Photos from the image-classification dataset "images" in the GitHub repository zaid-gul/ECG_Classification. Its 3 classes are: ARR, CHF, NSR.

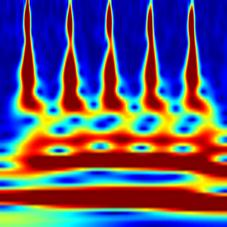
Label: NSR

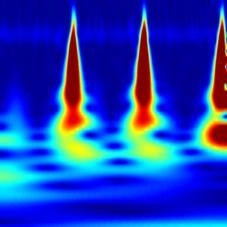
Label: ARR

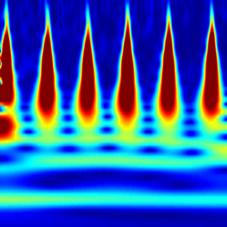
Label: NSR

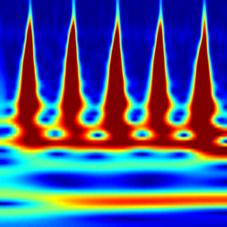
Label: ARR

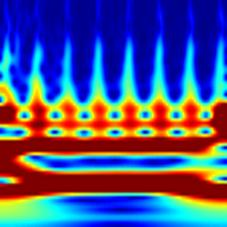
Label: CHF

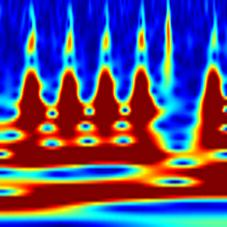
Label: CHF
